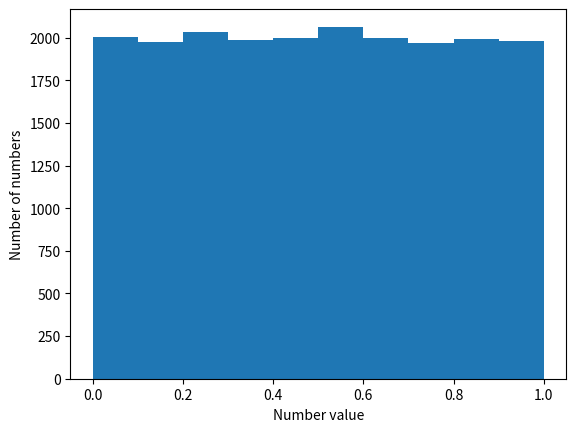

Source code (Python):
import numpy as np
import matplotlib.pyplot as plt
from scipy.stats import chi2_contingency, chisquare


def generate_(N, generator_):
    """Generate a random sequence of numbers.

    Args:
        N (int): number of points
        seed_ (int): seed value
        generator_ (obj): random generator to use

    Returns:
        np.ndarray: array of random numbers
    """
    rng = np.random.Generator(generator_)
    sequence = rng.random([N])
    return sequence
    
    
def chi_test(arr):
    """Chi square test

    Args:
        arr (np.ndarray): array of random numbers

    Returns:
        tuple: chi squared value, number of bins 
    """
    y, M, _ = plt.hist(arr)
    N = len(arr)
    M = len(M) - 1
    chi2 = 0
    for i in range(M):
        E_i = N / M
        chi2 += (y[i] - E_i)**2 / E_i
    return chi2, M
    
SEEDS = [1, 2022] 
av_chi = np.zeros(len(SEEDS)) # average chi^2 for each of 3 generators
corr_arr_pc = []
corr_arr_ph = []
corr_arr_mt = []

pc = generate_(20000, np.random.PCG64(2022))
plt.figure()
plt.hist(pc)
plt.xlabel("Number value")
plt.ylabel("Number of numbers")
plt.show()
"""
for i in range(len(SEEDS)):
    pc = generate_(20000, np.random.PCG64(SEEDS[i]))
    ph = generate_(20000, np.random.Philox(SEEDS[i]))
    mt = generate_(20000, np.random.MT19937(SEEDS[i]))
    av_chi[0] += chi_test(pc)[0] / len(SEEDS)
    av_chi[1] += chi_test(ph)[0] / len(SEEDS)
    av_chi[2] += chi_test(mt)[0] / len(SEEDS)
    
    corr_arr_pc.append(np.correlate(pc, pc, 'same'))
    corr_arr_ph.append(np.correlate(ph, ph, 'same'))
    corr_arr_mt.append(np.correlate(mt, mt, 'same'))

fig = plt.figure()
plt.title('Correlation')
plt.plot(corr_arr_pc[0])
plt.show()
"""